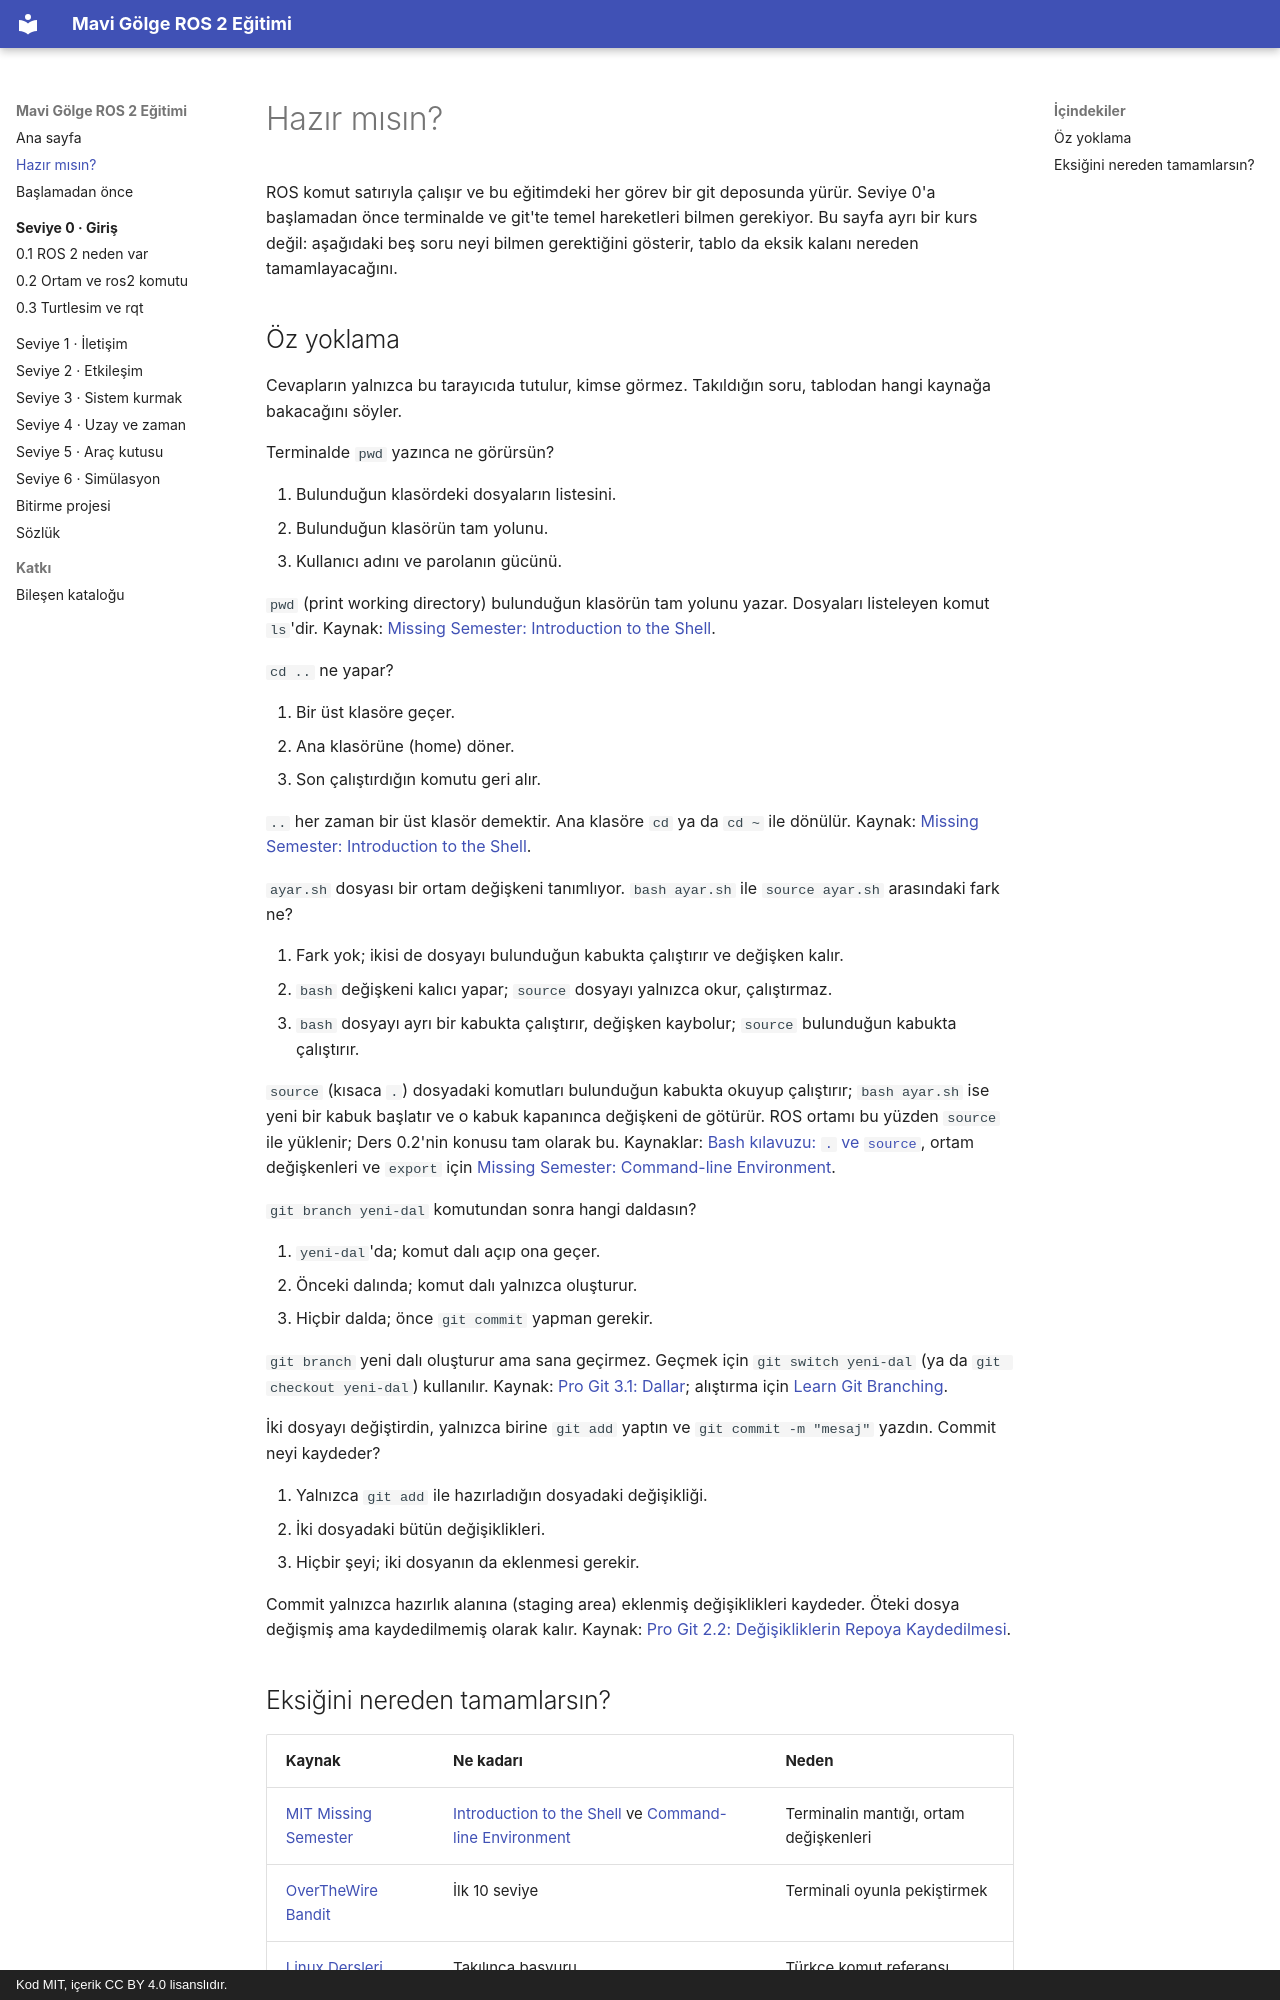

repository: M-Hayri/ros2-egitim · page: hazir-misin/index.html · generator: mkdocs · copyright: Kod MIT, içerik CC BY 4.0 lisanslıdır.

# Hazır mısın?

ROS komut satırıyla çalışır ve bu eğitimdeki her görev bir git deposunda yürür. Seviye 0'a başlamadan önce terminalde ve git'te temel hareketleri bilmen gerekiyor. Bu sayfa ayrı bir kurs değil: aşağıdaki beş soru neyi bilmen gerektiğini gösterir, tablo da eksik kalanı nereden tamamlayacağını.

## Öz yoklama

Cevapların yalnızca bu tarayıcıda tutulur, kimse görmez. Takıldığın soru, tablodan hangi kaynağa bakacağını söyler.

<div class="egitim-soru" data-soru-id="hazir-pwd" data-tur="yoklama" data-dogru="2" markdown>
Terminalde `pwd` yazınca ne görürsün?

1. Bulunduğun klasördeki dosyaların listesini.
2. Bulunduğun klasörün tam yolunu.
3. Kullanıcı adını ve parolanın gücünü.

`pwd` (print working directory) bulunduğun klasörün tam yolunu yazar. Dosyaları listeleyen komut `ls`'dir. Kaynak: [Missing Semester: Introduction to the Shell](https://missing.csail.mit.edu/2026/course-shell/).
</div>

<div class="egitim-soru" data-soru-id="hazir-cd" data-tur="yoklama" data-dogru="1" markdown>
`cd ..` ne yapar?

1. Bir üst klasöre geçer.
2. Ana klasörüne (home) döner.
3. Son çalıştırdığın komutu geri alır.

`..` her zaman bir üst klasör demektir. Ana klasöre `cd` ya da `cd ~` ile dönülür. Kaynak: [Missing Semester: Introduction to the Shell](https://missing.csail.mit.edu/2026/course-shell/).
</div>

<div class="egitim-soru" data-soru-id="hazir-source" data-tur="yoklama" data-dogru="3" markdown>
`ayar.sh` dosyası bir ortam değişkeni tanımlıyor. `bash ayar.sh` ile `source ayar.sh` arasındaki fark ne?

1. Fark yok; ikisi de dosyayı bulunduğun kabukta çalıştırır ve değişken kalır.
2. `bash` değişkeni kalıcı yapar; `source` dosyayı yalnızca okur, çalıştırmaz.
3. `bash` dosyayı ayrı bir kabukta çalıştırır, değişken kaybolur; `source` bulunduğun kabukta çalıştırır.

`source` (kısaca `.`) dosyadaki komutları bulunduğun kabukta okuyup çalıştırır; `bash ayar.sh` ise yeni bir kabuk başlatır ve o kabuk kapanınca değişkeni de götürür. ROS ortamı bu yüzden `source` ile yüklenir; Ders 0.2'nin konusu tam olarak bu. Kaynaklar: [Bash kılavuzu: `.` ve `source`](https://www.gnu.org/software/bash/manual/html_node/Bourne-Shell-Builtins.html#index-_002e), ortam değişkenleri ve `export` için [Missing Semester: Command-line Environment](https://missing.csail.mit.edu/2026/command-line-environment/).
</div>

<div class="egitim-soru" data-soru-id="hazir-branch" data-tur="yoklama" data-dogru="2" markdown>
`git branch yeni-dal` komutundan sonra hangi daldasın?

1. `yeni-dal`'da; komut dalı açıp ona geçer.
2. Önceki dalında; komut dalı yalnızca oluşturur.
3. Hiçbir dalda; önce `git commit` yapman gerekir.

`git branch` yeni dalı oluşturur ama sana geçirmez. Geçmek için `git switch yeni-dal` (ya da `git checkout yeni-dal`) kullanılır. Kaynak: [Pro Git 3.1: Dallar](https://git-scm.com/book/tr/v2/Git-Dallar%c4%b1-Dallar); alıştırma için [Learn Git Branching](https://learngitbranching.js.org/).
</div>

<div class="egitim-soru" data-soru-id="hazir-commit" data-tur="yoklama" data-dogru="1" markdown>
İki dosyayı değiştirdin, yalnızca birine `git add` yaptın ve `git commit -m "mesaj"` yazdın. Commit neyi kaydeder?

1. Yalnızca `git add` ile hazırladığın dosyadaki değişikliği.
2. İki dosyadaki bütün değişiklikleri.
3. Hiçbir şeyi; iki dosyanın da eklenmesi gerekir.

Commit yalnızca hazırlık alanına (staging area) eklenmiş değişiklikleri kaydeder. Öteki dosya değişmiş ama kaydedilmemiş olarak kalır. Kaynak: [Pro Git 2.2: Değişikliklerin Repoya Kaydedilmesi](https://git-scm.com/book/tr/v2/Git-Temelleri-De%c4%9fi%c5%9fikliklerin-Repoya-Kaydedilmesi).
</div>
